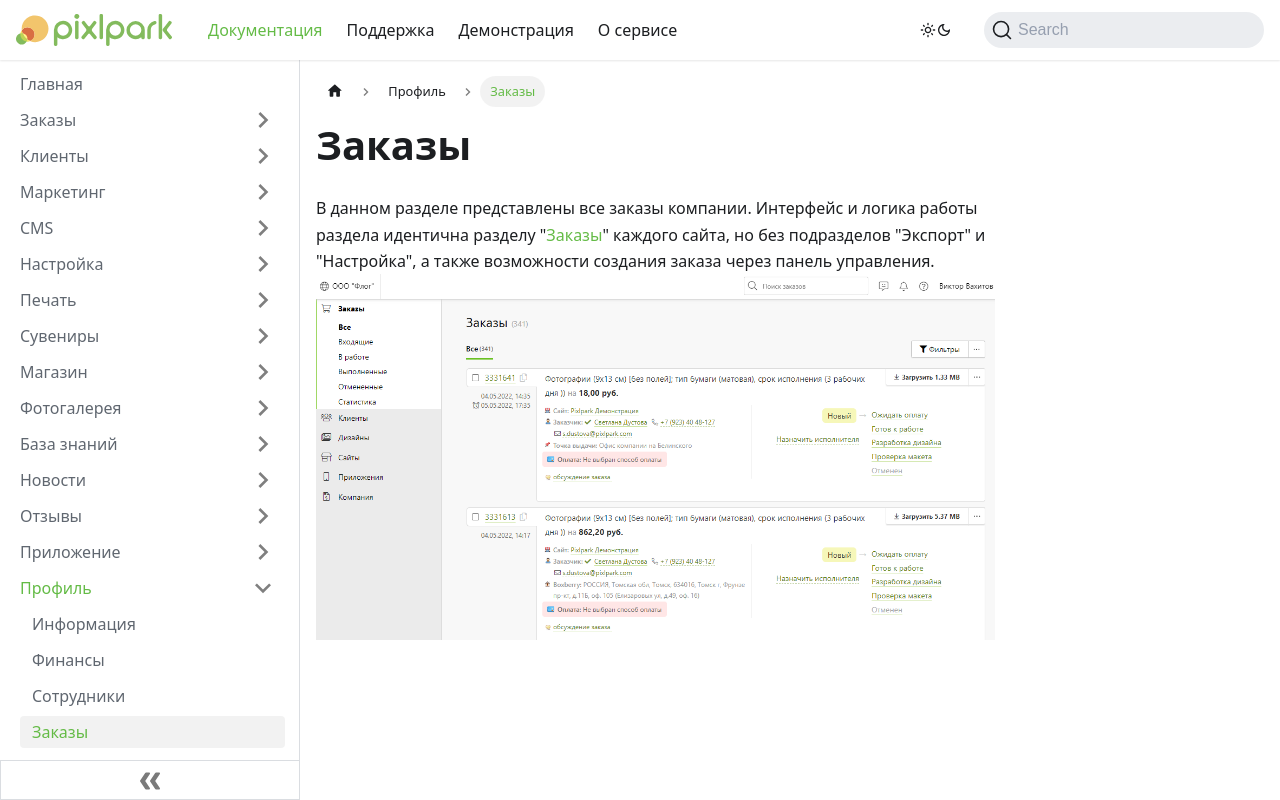

repository: Pixlpark/new-doc · page: profile/orders.html · generator: docusaurus

---
title: Заказы
description: Список всех заказов компании, статистика продаж
sidebar_position: 4
---

# Заказы
* В данном разделе представлены все заказы компании. Интерфейс и логика работы раздела идентична разделу "[Заказы](/orders/edit)" каждого сайта, но без подразделов "Экспорт" и "Настройка", а также  возможности создания заказа через панель управления.
![](../_media/profile/orders.png ':size=80%')
